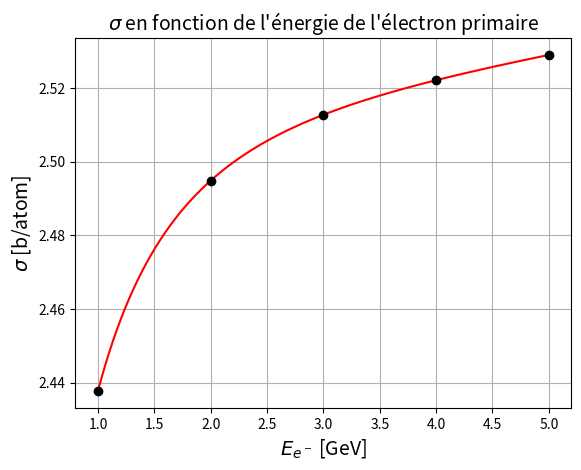
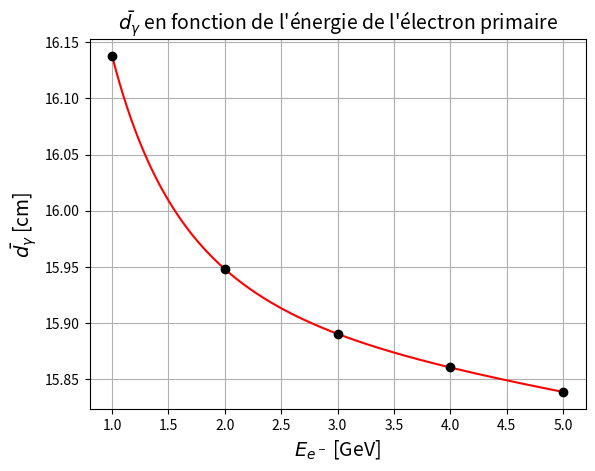

Here is the Python script that generated these plots, in order:
# CE CODE EST EN LANGAGE PYTHON #

import numpy as np
import matplotlib.pyplot as plt

a = np.array([[0.0830899, -0.08717743, 0.02610534, -2.74655e-3, 4.39504e-5, 9.05605e-6, -3.97621e-7],
                [0.265283, -0.10167009, 0.00701793, 2.371288e-3, -5.020251e-4, 3.6531e-5, -9.46044e-7],
                [2.18838e-3, -2.914205e-3, 1.26639e-3, -7.6598e-5, -1.58882e-5, 2.18716e-6, -7.49728e-8],
                [-4.48746e-5, 4.75329e-5, -1.43471e-5, 1.19661e-6, 5.7891e-8, -1.2617e-8, 4.633e-10],
                [6.29882e-7, -6.72311e-7, 2.62963e-7, -5.1862e-8, 5.692e-9, -3.29e-10, 7.7e-12]])

E_e = 1e9*np.array([1, 2, 3, 4, 5]) # eV
Z = 18
m = 6.62e-26 #kg
p = 1.44e3 #kg/m^3

sigma_lst=[]
E_gamma_lst = []
mfp_discret = []
md_discret = []

for l in range(5):
    E_gamma = E_e[l]*(1-1/np.e)
    E_gamma_lst.append(E_gamma)
    k=E_gamma/511e3
    sigma = 0
    for i in range(7):
        inter = 0
        for j in range(5):
            inter += a[j][i]*(Z**j)
        inter *= np.log(k)**i
        sigma += inter
    sigma_lst.append(sigma)
    mfp = 100*m/(p*sigma*1e-28)
    mfp_discret.append(mfp)
    md_discret.append(0.44*mfp + 0.56*100*0.14)

E_e_cont = np.linspace(1e9, 5e9, 10000)
E_gamma_cont_lst = []
sigma_lst_cont = []

for l in range(len(E_e_cont)):
    E_gamma_cont = E_e_cont[l]*(1-1/np.e)
    E_gamma_cont_lst.append(E_gamma_cont)
    k=E_gamma_cont/511e3
    sigma_cont = 0
    for i in range(7):
        inter = 0
        for j in range(5):
            inter += a[j][i]*(Z**j)
        inter *= np.log(k)**i
        sigma_cont += inter
    sigma_lst_cont.append(sigma_cont)

E_gamma_cont_lst=np.array(E_gamma_cont_lst)/1e9
E_gamma_lst = np.array(E_gamma_lst)/1e9

mean_free_path = np.zeros(len(sigma_lst_cont))
for i in range(len(mean_free_path)):
    mean_free_path[i] = 100*m/(p*sigma_lst_cont[i]*1e-28)
mean_distance = np.zeros(len(mean_free_path))
for i in range(len(mean_distance)):
    mean_distance[i] = 0.44*mean_free_path[i] + 0.56*100*0.14

plt.figure(1)
plt.plot(E_gamma_cont_lst/(1-1/np.e), sigma_lst_cont, "-r")
plt.plot(E_gamma_lst/(1-1/np.e), sigma_lst, "ok")
plt.xlabel("$E_{e^-}$ [GeV]", fontsize=14)
plt.ylabel("$\sigma$ [b/atom]", fontsize=14)
plt.title("$\sigma$ en fonction de l'énergie de l'électron primaire", fontsize=14)
plt.grid()
plt.savefig("sigma_vs_E_elec.svg")

plt.figure(2)
plt.plot(E_gamma_cont_lst/(1-1/np.e), mean_distance, '-r')
plt.plot(E_gamma_lst/(1-1/np.e), md_discret, "ok")
plt.xlabel("$E_{e^-}$ [GeV]", fontsize=14)
plt.ylabel("$\\bar{d_\gamma}$ [cm]", fontsize=14)
plt.title("$\\bar{d_\gamma}$ en fonction de l'énergie de l'électron primaire", fontsize=14)
plt.grid()
plt.savefig("Mean_distance_vs_E_elec.svg")
